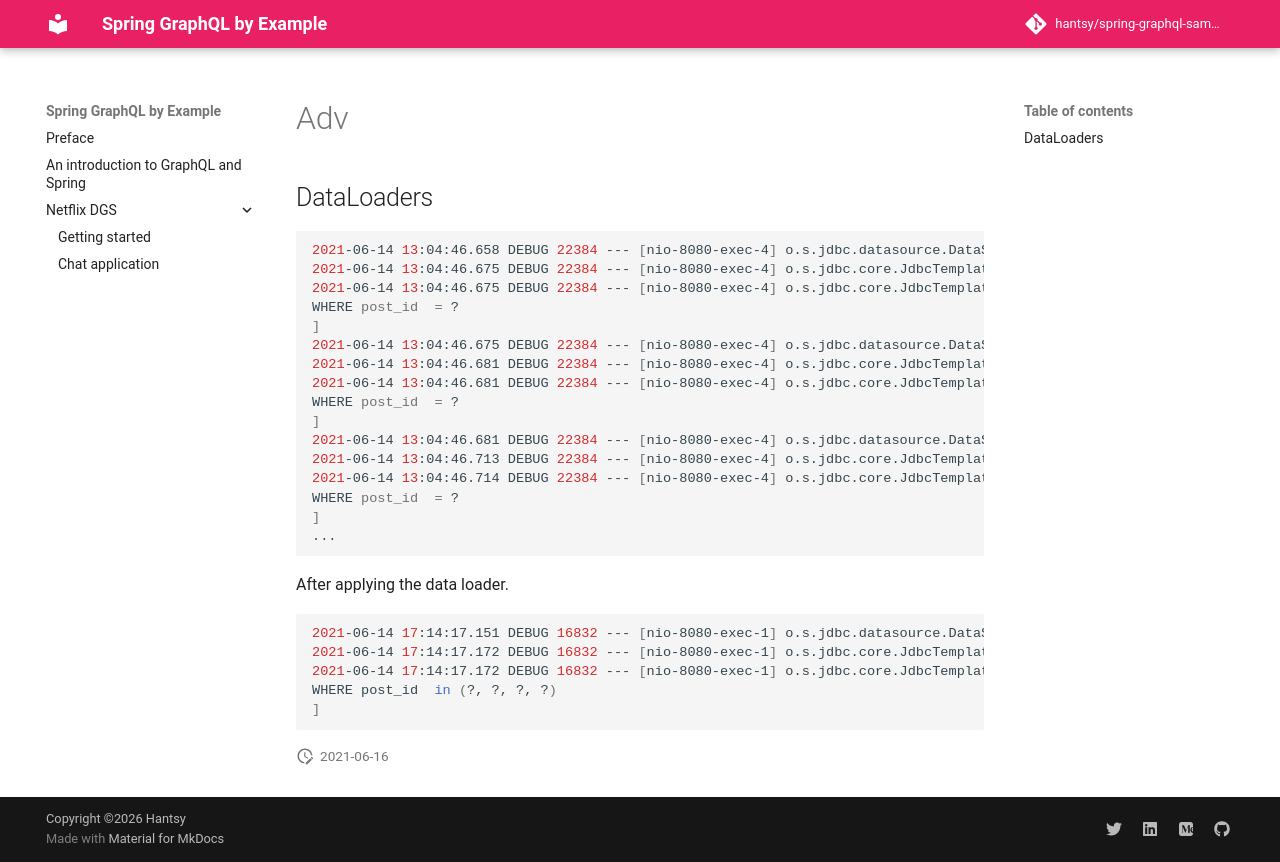

repository: hantsy/spring-graphql-sample · page: adv/index.html · generator: mkdocs







## DataLoaders



```bash

2021-06-14 13:04:46.658 DEBUG 22384 --- [nio-8080-exec-4] o.s.jdbc.datasource.DataSourceUtils      : Fetching JDBC Connection from DataSource
2021-06-14 13:04:46.675 DEBUG 22384 --- [nio-8080-exec-4] o.s.jdbc.core.JdbcTemplate               : Executing prepared SQL query
2021-06-14 13:04:46.675 DEBUG 22384 --- [nio-8080-exec-4] o.s.jdbc.core.JdbcTemplate               : Executing prepared SQL statement [SELECT * FROM comments
WHERE post_id  = ?
]
2021-06-14 13:04:46.675 DEBUG 22384 --- [nio-8080-exec-4] o.s.jdbc.datasource.DataSourceUtils      : Fetching JDBC Connection from DataSource
2021-06-14 13:04:46.681 DEBUG 22384 --- [nio-8080-exec-4] o.s.jdbc.core.JdbcTemplate               : Executing prepared SQL query
2021-06-14 13:04:46.681 DEBUG 22384 --- [nio-8080-exec-4] o.s.jdbc.core.JdbcTemplate               : Executing prepared SQL statement [SELECT * FROM comments
WHERE post_id  = ?
]
2021-06-14 13:04:46.681 DEBUG 22384 --- [nio-8080-exec-4] o.s.jdbc.datasource.DataSourceUtils      : Fetching JDBC Connection from DataSource
2021-06-14 13:04:46.713 DEBUG 22384 --- [nio-8080-exec-4] o.s.jdbc.core.JdbcTemplate               : Executing prepared SQL query
2021-06-14 13:04:46.714 DEBUG 22384 --- [nio-8080-exec-4] o.s.jdbc.core.JdbcTemplate               : Executing prepared SQL statement [SELECT * FROM comments
WHERE post_id  = ?
]
...
```





After applying the data loader.

```bash
2021-06-14 17:14:17.151 DEBUG 16832 --- [nio-8080-exec-1] o.s.jdbc.datasource.DataSourceUtils      : Fetching JDBC Connection from DataSource
2021-06-14 17:14:17.172 DEBUG 16832 --- [nio-8080-exec-1] o.s.jdbc.core.JdbcTemplate               : Executing prepared SQL query
2021-06-14 17:14:17.172 DEBUG 16832 --- [nio-8080-exec-1] o.s.jdbc.core.JdbcTemplate               : Executing prepared SQL statement [SELECT * FROM comments
WHERE post_id  in (?, ?, ?, ?)
]
```
